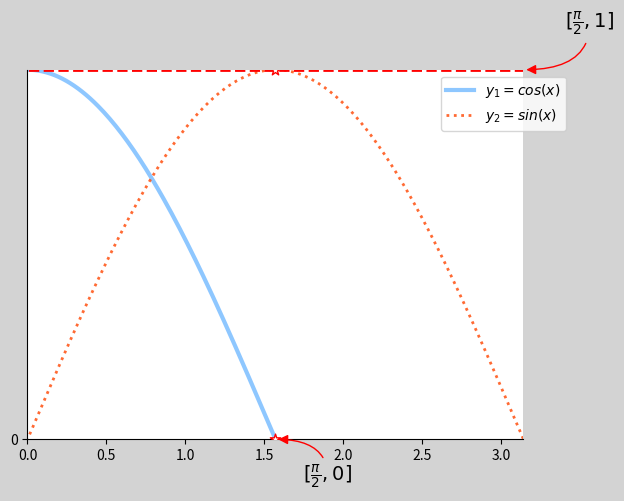

The matplotlib source for this figure:
import matplotlib.pyplot as mp
import numpy as np
from matplotlib.pyplot import MultipleLocator

x = np.linspace(-2 * np.pi, 2 * np.pi, 1000)
y1 = np.cos(x)
y2 = np.sin(x)
mp.xticks([-2 * np.pi, -3 / 2 * np.pi, -np.pi, -1 / 2 * np.pi, 0, 1 / 2 * np.pi, np.pi, 3 / 2 * np.pi, 2 * np.pi],
          [r'$-2\pi$', r'$-\frac{3\pi}{2}$', r'$-\pi$', r'$-\frac{\pi}{2}$', r'$0$', r'$\frac{\pi}{2}$', r'$\pi$',
           r'$\frac{3\pi}{2}$',
           r'$2\pi$'])
mp.yticks([-2, -1.5, -1, -0.5, 0, 0.5, 1, 1.5, 2])

mp.figure('哈哈', facecolor='lightgray')
mp.plot(x, y1, linestyle='-', linewidth=3, color='dodgerblue', alpha=0.5, label=r'$y_1 = cos(x)$')
mp.figure('哈哈', facecolor='lightgray')
mp.plot(x, y2, linestyle=':', linewidth=2, color='orangered', alpha=0.8, label=r'$y_2 = sin(x)$')

ax = mp.gca()
ax.spines['top'].set_color('none')
ax.spines['right'].set_color('none')
ax.spines['left'].set_position(('data', 0))
ax.spines['bottom'].set_position(('data', 0))
x_major_locator,y_major_locator=MultipleLocator(10),MultipleLocator(20)
ax.yaxis.set_major_locator(x_major_locator),ax.yaxis.set_major_locator(y_major_locator)
# 设置特殊点文本
mp.annotate(r'$[\frac{\pi}{2},1]$', xycoords='data', xy=(np.pi , 1), textcoords="offset points", xytext=(30, 30),
            fontsize=14, arrowprops=dict(arrowstyle='-|>', connectionstyle='angle3', color='red'))
mp.annotate(r'$[\frac{\pi}{2},0]$', xycoords='data', xy=(np.pi / 2, 0), textcoords="offset points", xytext=(20, -30),
            fontsize=14, arrowprops=dict(arrowstyle='-|>', connectionstyle='angle3', color='red'))
mp.scatter([np.pi / 2, np.pi / 2], [0, 1], marker='*', s=60, facecolor=(1, 1, 1, 1), edgecolor='red', zorder=3)
mp.hlines(1, -8, 8, colors='red', linestyles='--', linewidth=2)
mp.hlines(-1, -8, 8, colors='red', linestyles='--', linewidth=2)

mp.legend(loc=1, bbox_to_anchor=(1.1, 1))
mp.xlim(0, np.pi)
mp.ylim(0, 1)


mp.show()
